Run: headless pygame with SDL's dummy video driver; simulated clock (each Clock.tick advances the game by its frame time, no real sleeping); random seed 0; keys injected as events and as key.get_pressed() state; no mouse input.
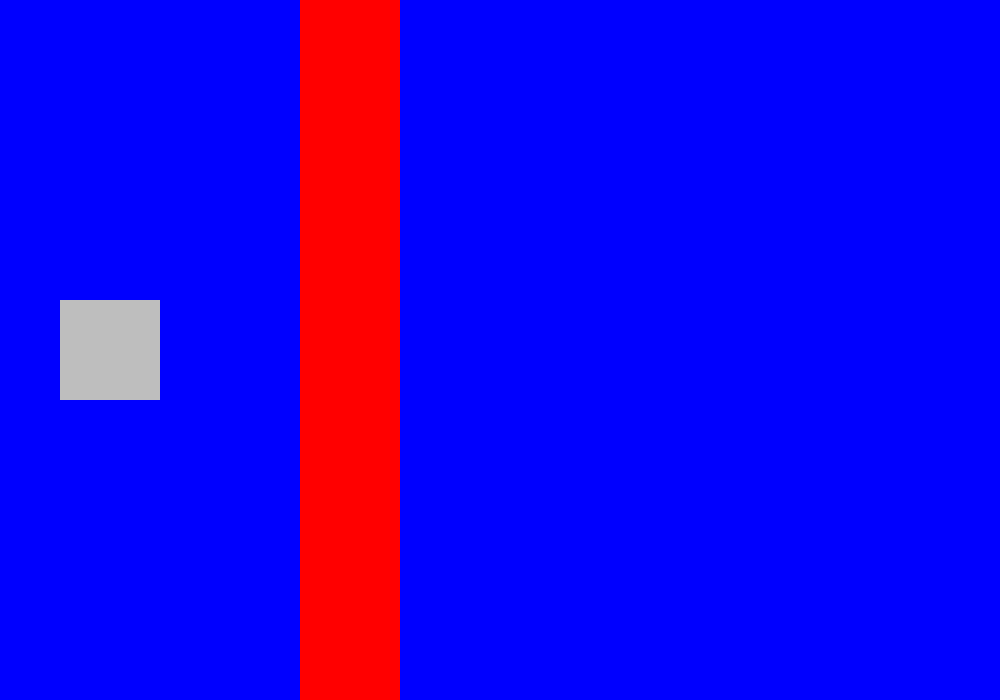
Frame 1 of 4 · flips 1–60 · no input
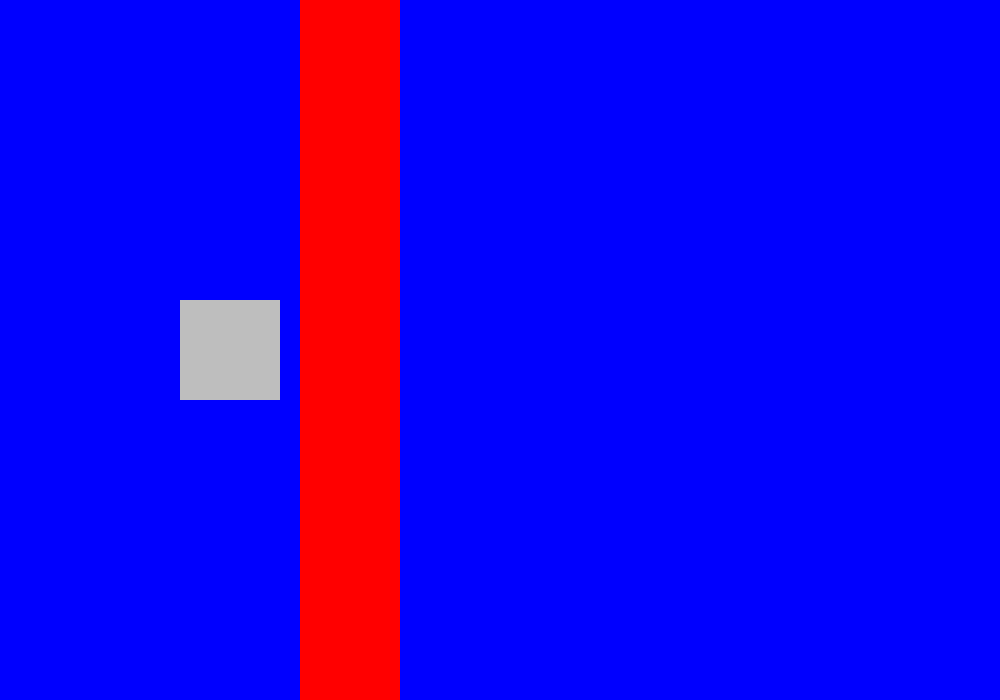
Frame 2 of 4 · flips 61–180 · tapped SPACE, RETURN · held RIGHT (→), D
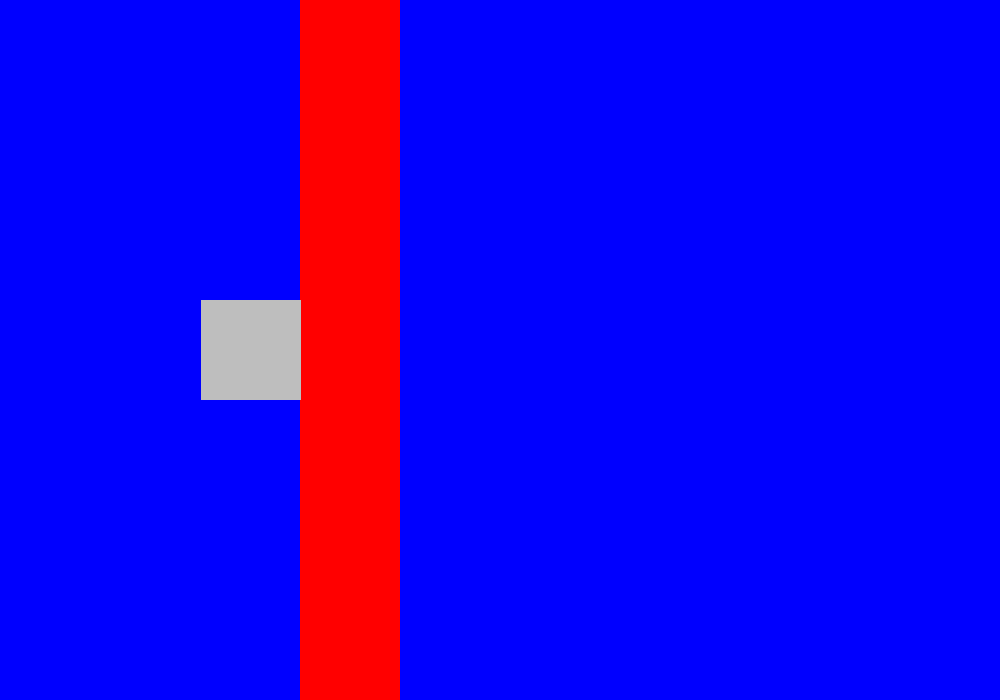
Frame 3 of 4 · flips 181–300 · held DOWN (↓), S
Frame 4 of 4 · flips 301–420 · held LEFT (←), A, UP (↑), W · screen unchanged from frame 3, image omitted

The pygame program that drew these frames:


import pygame


# define a game object with parent, color, and position
class GameObject():
	def __init__(self, obj, parent, color, x_pos, y_pos):
		self.obj = obj
		self.obj.fill(color)
		self.parent = parent
		self.x = x_pos
		self.y = y_pos
	def move(self, x_amount, y_amount):
		self.x += x_amount
		self.y += y_amount
	def update(self):
		self.parent.blit(self.obj, (self.x, self.y))
	def get_pos_rect(self):
		return self.obj.get_rect(
			center=(
				self.x + self.obj.get_width() / 2,
				self.y + self.obj.get_height() / 2
			)
		)


def main():

	# initialize the pygame module
	pygame.init()

	# set the caption at top of game window
	pygame.display.set_caption("move square")

	# create screen surface
	screen = pygame.display.set_mode((1000, 700))

	# create background
	BG_COLOR = pygame.Color('blue')
	background = GameObject(
		obj=pygame.Surface(screen.get_size()),
		parent=screen,
		color=BG_COLOR,
		x_pos=0,
		y_pos=0
	)
	background.update()

	# create wall
	WALL_WIDTH = 100
	WALL_HEIGHT = screen.get_height()
	WALL_COLOR = pygame.Color('red')
	wall = GameObject(
		obj=pygame.Surface((WALL_WIDTH, WALL_HEIGHT)),
		parent=screen,
		color=WALL_COLOR,
		x_pos=300,
		y_pos=0
	)
	wall.update()

	# create square
	SQ_WIDTH = 100
	SQ_HEIGHT = 100
	SQ_COLOR = pygame.Color('grey')
	square = GameObject(
		obj=pygame.Surface((SQ_WIDTH, SQ_HEIGHT)),
		parent=screen,
		color=SQ_COLOR,
		x_pos=0,
		y_pos=screen.get_height() / 2 - SQ_HEIGHT / 2
	)
	square.update()

	is_collide = False

	# game loop
	running = True
	while running:

		# event handling, gets all events from the eventqueue
		for event in pygame.event.get():
			# exit event conditions
			if event.type == pygame.QUIT:
				running = False
			if event.type == pygame.KEYDOWN:
				if event.key == pygame.K_ESCAPE or event.unicode == 'q':
					running = False

		# update background and wall
		background.update()
		wall.update()

		# move square if not yet collided with wall
		if(not is_collide):
			square.move(1, 0)
		square.update()

		# check if square has collided with wall
		if square.get_pos_rect().colliderect(wall.get_pos_rect()):
			is_collide = True

		pygame.display.update()


if __name__=="__main__":
	# call the main function
	main()
